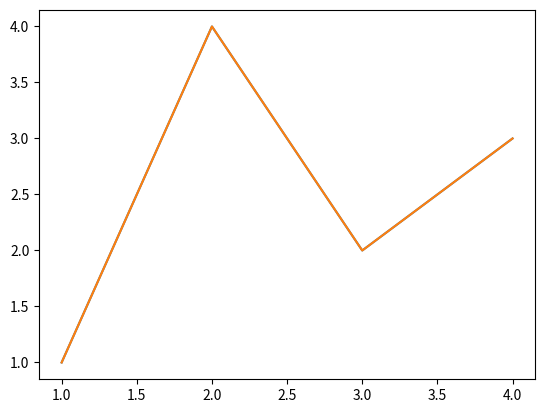
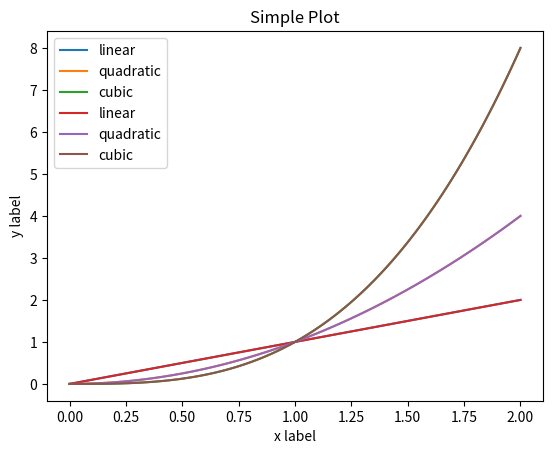

Write the Python code that produced these figures, in order.
%matplotlib inline

import matplotlib
import matplotlib.pyplot as plt
import numpy as np

print(matplotlib.__version__)
print(np.__version__)

# persiapan sample data
x = [1, 2, 3, 4]
y = [1, 4, 2, 3]

fig, ax = plt.subplots()  # membuat sebuah figure dan sebuah axes 
ax.plot(x, y)  # melakukan plotting data pada axes
plt.show()

# persiapan sample data
x = [1, 2, 3, 4]
y = [1, 4, 2, 3]

plt.plot(x, y)  
plt.show()

fig = plt.figure()  # figure tanpa axes
plt.show()

fig, ax = plt.subplots()  # sebuah figure dengan sebuah axes

fig, axs = plt.subplots(2, 3)  # sebuah figure dengan 2x3 grid axes
plt.show()

x = np.linspace(0, 2, 100)
x

fig, ax = plt.subplots()  # membuat sebuah figure dan sebuah axes.

# plotting tiga variant data pada axes
ax.plot(x, x, label='linear')  
ax.plot(x, x**2, label='quadratic')  
ax.plot(x, x**3, label='cubic')  

ax.set_xlabel('x label')  # menyertakan x-label pada axes
ax.set_ylabel('y label')  # menyertakan y-label pada axes
ax.set_title("Simple Plot")  # menyertakan title pada axes
ax.legend()  # menyertakan legend
plt.show()

x = np.linspace(0, 2, 100)
x

# plotting tiga variant data pada axes
plt.plot(x, x, label='linear')  
plt.plot(x, x**2, label='quadratic')
plt.plot(x, x**3, label='cubic')

plt.xlabel('x label')  # menyertakan x-label pada axes
plt.ylabel('y label')  # menyertakan y-label pada axes
plt.title("Simple Plot")  # menyertakan title pada axes
plt.legend()  # menyertakan legend
plt.show()